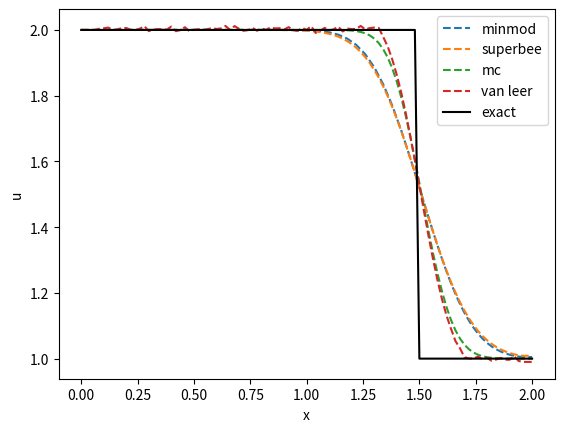

Python code for this plot:
import numpy as np
import math, sys
import matplotlib.pyplot as plt
import scipy.integrate as integrate

"Function: solve u_t+u_x=0."
"u_0(x) = -1, x<0; 1, x>0. x:[-5,5]"

def time_step(cfl, dx, uc, fluxp):
    fp = fluxp(uc)*np.ones(len(uc))
    alpha = max(np.absolute(fp))
    dt = cfl*dx/(alpha+1e-14)
    return dt


def init(dx, x):
    u0_ = np.zeros(len(x)-1)
    for j in range(len(x)-1):
        u0_[j] = 1/dx * integrate.quad(lambda y: np.where(y < 0.5, 2, 1), x[j] - 0.5 * dx, x[j] + 0.5 * dx)[0]
    return u0_
    
def exactu(t, x):
    uex = lambda t, x: np.where(x-t < 0.5, 2, 1)
    u = uex(t, x)
    return u
    
def bc(uc, N):
    ## periodic
    uc[0] = uc[3]  
    uc[1] = uc[3]
    uc[2] = uc[3]

    uc[N+1] = uc[N]
    uc[N+2] = uc[N]

    return uc


def minmod(a, b):
    return (np.sign(a)+np.sign(b))/2.0*np.minimum(np.abs(a), np.abs(b))

def maxmod(a,b):
    return (np.sign(a)+np.sign(b))/2.0*np.maximum(np.abs(a), np.abs(b))

def superbee(a,b):
    return maxmod(minmod(2 * a, b), minmod(a, 2 * b))

def mc(a,b):
    return np.maximum(0, np.sign(a) * np.minimum(np.abs(2*a), np.minimum(np.abs((a+b)/2), np.abs(2*b))))
    if b == 0:
        if a == 0:
            return 0
        elif a > 0:
            return 2
        else:
            return 0
    elif a == 0:
        return 0
    else:
        if np.sign(a) == np.sign(b):
            return 2 * a / (a + b)
        else:
            return 0
        
def van_leer(a,b):
    if b == 0:
        return 0
    else:
        return ((a/b) + np.abs(a/b))/(1 + np.abs(a/b))
        

def limiter(dx, u, limiterfunction):
    sigma = np.zeros(len(u)-2)
    for i in range(0, len(u) - 2):
        sigma[i] = limiterfunction((u[i+2]-u[i+1])/dx, (u[i+1]-u[i])/dx)
    um = np.zeros(len(sigma)-1)
    up = np.zeros(len(sigma)-1)
    um = u[1:-2]+sigma[0:-1]*dx*0.5
    up = u[2:-1]+sigma[1:]*(-dx)*0.5
    return um, up
        
def getflux(ischeme, dt, dx, flux, fluxp, u, limiterfunction):
    f = flux(u)*np.ones(len(u))
    fp = fluxp(u)*np.ones(len(u))
    
    fh = godunov(u, flux, dx, limiterfunction)
    rhs = fh[1:]-fh[0:-1]
    return rhs

def rusanov(u, flux, fp, dx, limiterfunction):
    #fh = np.zeros(len(u)-1)
    um, up = limiter(dx, u, limiterfunction)

    ## advection equation
    alp = np.absolute(fp[2:-2])
    fh = 0.5 * (flux(up)[0:-1] + flux(um)[1:]) - alp/2*(um[1:]-up[0:-1])
    
    ## burgers' equation
#    alp = np.maximum(np.absolute(u[0:-1]), np.absolute(u[1:]))
#    fh = 0.5*(f[0:-1]+f[1:])-0.5*alp*(u[1:]-u[0:-1])
    
    ## general case
#    alp = np.zeros(len(u)-1)
#    for i in range(len(u)-1):
#        a = min(u[i], u[i+1])
#        b = max(u[i], u[i+1])
#        uu = np.linspace(a, b, 100)
#        ff = fluxp(uu)*np.ones(len(uu))
#        alp[i] = max(np.absolute(ff))
#    fh = 0.5*(f[0:-1]+f[1:])-alp/2*(u[1:]-u[0:-1])
    return fh
    

            
def lax_friedrichs_m(dx, u, fp, flux, limiterfunction):
    um, up = limiter(dx, u, limiterfunction)
    alp = max(np.absolute(fp))
    fh = 0.5*(flux(um)+flux(up))-0.5*alp*(up-um)
    return fh

def godunov(u, flux, dx, limiterfunction):

    um, up = limiter(dx, u, limiterfunction)
    fh = np.zeros(len(um)-1)

    for i in range(len(um)-1):
        ## advection equation
        if up[i] <= um[i+1]:
            fh[i] = min(flux(up)[i], flux(um)[i+1])
        else:
            fh[i] = max(flux(up)[i], flux(up)[i+1])
        
        ## burgers's equation
#        a = max(u[i], 0)
#        fh[i] = max(flux(a), flux(b))
#        b = min(u[i+1], 0)

        ## another way for burgers' equation
#        if u[i] <= u[i+1]:
#            if u[i] < 0 < u[i+1]:
#                fh[i] = 0
#            else:
#                fh[i] = min(f[i], f[i+1])
#        else:
#            fh[i] = max(f[i], f[i+1])
            
        ## general case for f(u)
#        if u[i] <= u[i+1]:
#            uu = np.linspace(u[i], u[i+1], 100)
#            ff = flux(uu)*np.ones(len(uu))
#            fh[i] = min(ff)
#        else:
#            uu = np.linspace(u[i+1], u[i], 100)
#            ff = flux(uu)*np.ones(len(uu))
#            fh[i] = max(ff)
    return fh

def L(dx, rhs):
    return -1/dx * rhs

def comp_ustar(uc, dt, N, dx, rhs):
    ustar_ = np.zeros(len(uc))
    ustar_[3:-2] = uc[3:-2] + dt * L(dx, rhs)
    bc(ustar_, N)
    return ustar_
        
if __name__ == "__main__":
    ## setup
    cfl = 0.4
    tend = 1

    xleft = 0
    xright = 2
    
    flux = lambda u: u
    fluxp = lambda u: 1

    ischeme = "rusanov"
    
    N = 100
    N_ = N+1
    ## uniform grid
    dx = (xright-xleft)/N
    xh = np.linspace(xleft-0.5*dx, xright+0.5*dx, N_+1)
    xi = np.linspace(xleft, xright, N_)
    dt = cfl * dx

    ## initialize
    uc_minmod = np.zeros(N_+4) # 2 ghost points for the boundary on the left and 2 ghost points on the right.
    uc_minmod[2:-2] = init(dx, xh)

    uc_superbee = np.zeros(N_+4) # 2 ghost points for the boundary on the left and 2 ghost points on the right.
    uc_superbee[2:-2] = init(dx, xh)

    uc_mc = np.zeros(N_+4) # 2 ghost points for the boundary on the left and 2 ghost points on the right.
    uc_mc[2:-2] = init(dx, xh)

    uc_van_leer = np.zeros(N_+4) # 2 ghost points for the boundary on the left and 2 ghost points on the right.
    uc_van_leer[2:-2] = init(dx, xh)
   
    ## exact solution
    uex = np.zeros(N_)
    uex = exactu(tend, xi)

    ## time evolution
    time = 0
    kt = 0
    
    kmax = 10**5
    #while (time < tend)&(kt<kmax):
    while time < tend:
        kt = kt+1
        if time+dt >= tend:
            dt = tend-time
        time = time+dt
        
        ## call bc
        bc(uc_minmod, N)
        bc(uc_superbee, N)
        bc(uc_mc, N)
        bc(uc_van_leer, N)
        
        rhs_minmod = getflux(ischeme, dt, dx, flux, fluxp, uc_minmod, minmod)
        rhs_superbee = getflux(ischeme, dt, dx, flux, fluxp, uc_superbee, superbee)
        rhs_mc = getflux(ischeme, dt, dx, flux, fluxp, uc_mc, mc)
        rhs_van_leer = getflux(ischeme, dt, dx, flux, fluxp, uc_van_leer, van_leer)

        ## Euler forward
        uc_minmod[3:-2] = uc_minmod[3:-2]-dt/dx*rhs_minmod
        uc_superbee[3:-2] = uc_superbee[3:-2]-dt/dx*rhs_superbee
        uc_mc[3:-2] = uc_mc[3:-2]-dt/dx*rhs_mc
        uc_van_leer[3:-2] = uc_van_leer[3:-2]-dt/dx*rhs_van_leer

        ## SSP Runge-Kutta
        #uc[3:-2] = 1/2 * (uc[3:-2] + ustarstar[3:-2])


    ## call bc
    bc(uc_minmod, N)
    uc_minmod = uc_minmod[2:-2]

    bc(uc_superbee, N)
    uc_superbee = uc_superbee[2:-2]

    bc(uc_mc, N)
    uc_mc = uc_mc[2:-2]

    bc(uc_van_leer, N)
    uc_van_leer = uc_van_leer[2:-2]
    

    plt.figure()
    plt.plot(xi, uc_minmod, '--', markerfacecolor="None", markersize=1, label= 'minmod')
    plt.plot(xi, uc_superbee, '--', markerfacecolor="None", markersize=1, label= 'superbee')
    plt.plot(xi, uc_mc, '--', markerfacecolor="None", markersize=1, label= 'mc')
    plt.plot(xi, uc_van_leer, '--', markerfacecolor="None", markersize=1, label= 'van leer')
    plt.plot(xi, uex, 'k-', markerfacecolor="None", markersize=1, label='exact')
    plt.legend()
    plt.xlabel('x');plt.ylabel('u')
    plt.show()
    